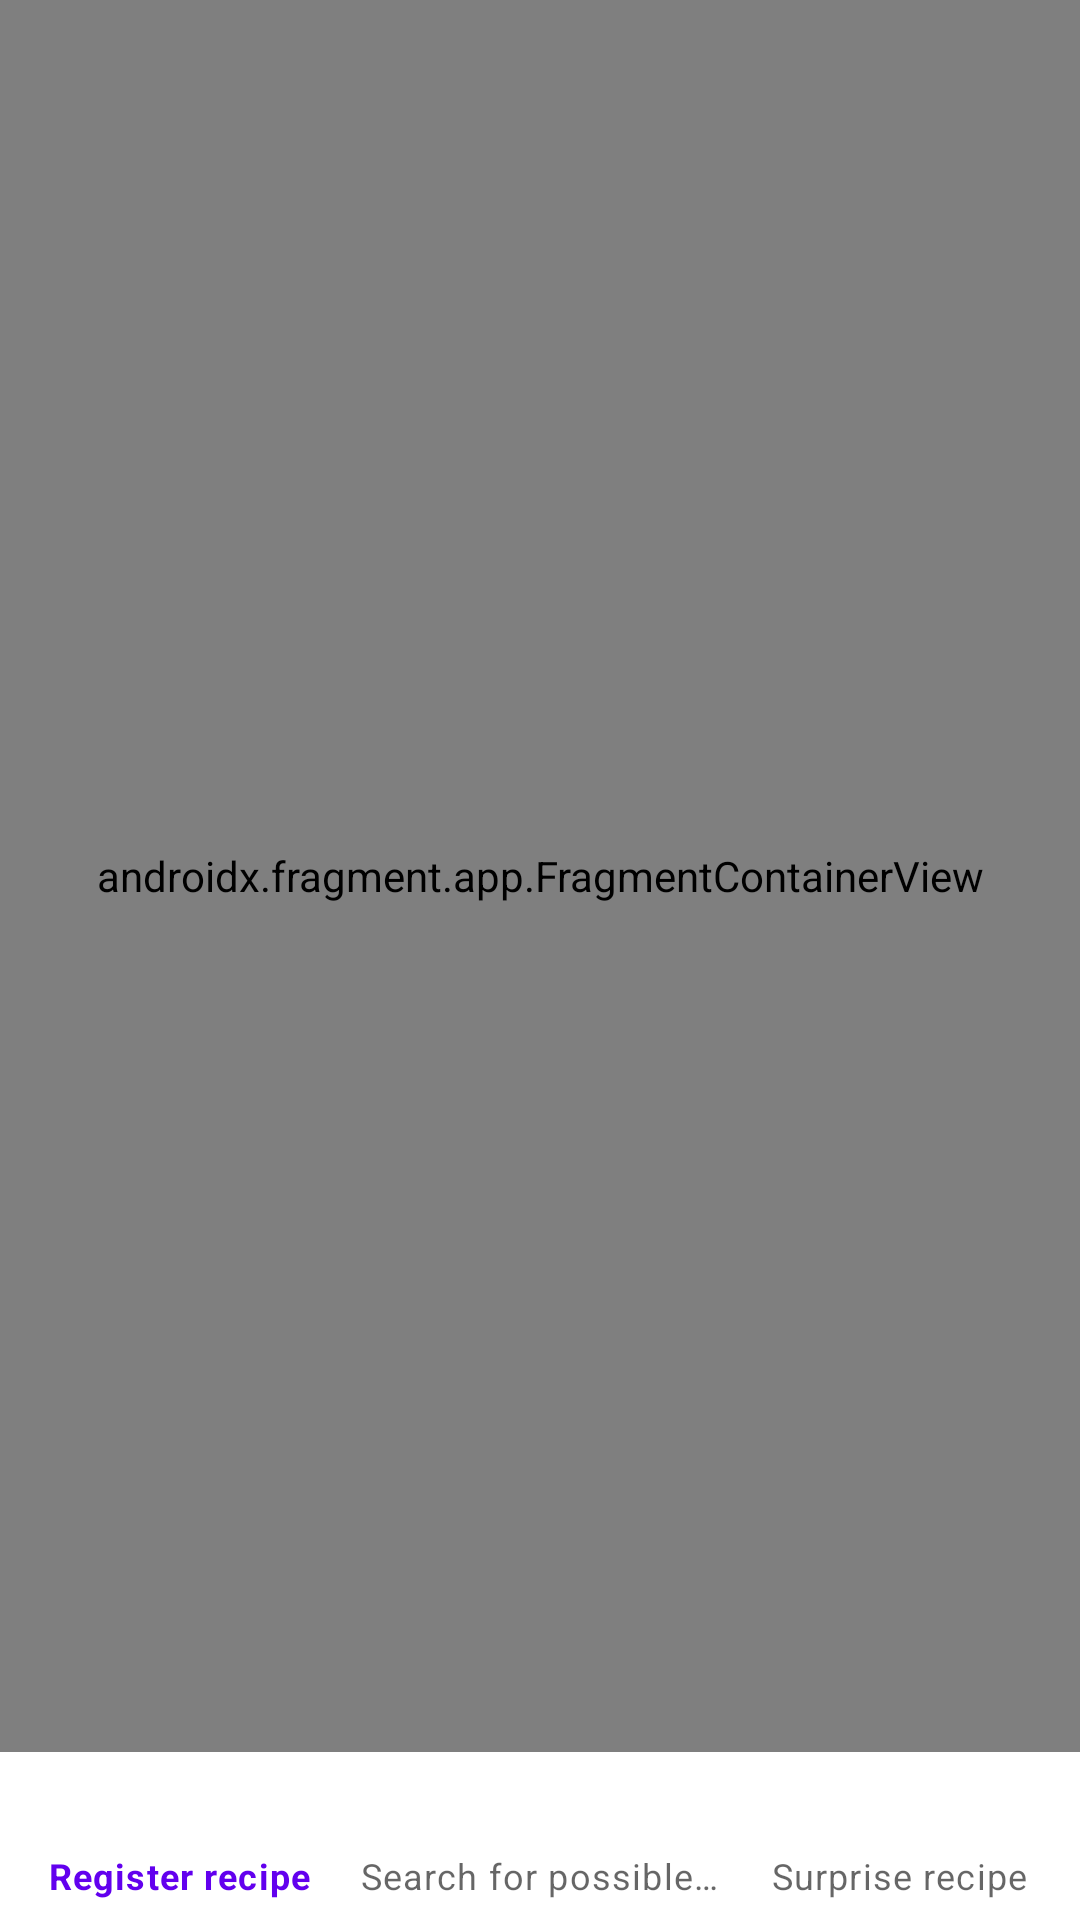

Produce the Android XML layout that renders to this screen, including the resource entries it uses.
<!-- AndroidManifest.xml: application theme Theme.What_can_i_cook_today -->
<!-- res/layout/activity_base_navigation.xml -->
<?xml version="1.0" encoding="utf-8"?>
<androidx.constraintlayout.widget.ConstraintLayout xmlns:android="http://schemas.android.com/apk/res/android"
    xmlns:app="http://schemas.android.com/apk/res-auto"
    xmlns:tools="http://schemas.android.com/tools"
    android:layout_width="match_parent"
    android:layout_height="match_parent"
    tools:context=".ui.basenavigation.BaseNavigationActivity">

    <androidx.fragment.app.FragmentContainerView
        android:id="@+id/nav_host_fragment"
        android:name="androidx.navigation.fragment.NavHostFragment"
        android:layout_width="0dp"
        android:layout_height="0dp"
        app:defaultNavHost="true"
        app:layout_constraintBottom_toTopOf="@+id/include_bottom_menu"

        app:layout_constraintLeft_toLeftOf="parent"
        app:layout_constraintRight_toRightOf="parent"
        app:layout_constraintTop_toTopOf="parent"
        app:navGraph="@navigation/nav_graph" />

    <include
        android:id="@+id/include_bottom_menu"
        layout="@layout/bottom_navigation_menu"
        android:layout_width="0dp"
        android:layout_height="wrap_content"
        app:layout_constraintBottom_toBottomOf="parent"
        app:layout_constraintEnd_toEndOf="parent"
        app:layout_constraintStart_toStartOf="parent" />
</androidx.constraintlayout.widget.ConstraintLayout>
<!-- res/layout/bottom_navigation_menu.xml (included above) -->
<?xml version="1.0" encoding="utf-8"?>
<androidx.constraintlayout.widget.ConstraintLayout xmlns:android="http://schemas.android.com/apk/res/android"
    android:layout_width="match_parent"
    android:layout_height="match_parent"
    xmlns:app="http://schemas.android.com/apk/res-auto">

    <androidx.constraintlayout.widget.ConstraintLayout
        android:layout_width="match_parent"
        android:layout_height="match_parent">

    </androidx.constraintlayout.widget.ConstraintLayout>

    <com.google.android.material.bottomnavigation.BottomNavigationView
        android:id="@+id/bottomNavigation"
        android:layout_width="0dp"
        android:layout_height="wrap_content"
        android:layout_marginStart="0dp"
        android:layout_marginEnd="0dp"
        android:background="?android:attr/windowBackground"
        app:layout_constraintBottom_toBottomOf="parent"
        app:layout_constraintLeft_toLeftOf="parent"
        app:layout_constraintRight_toRightOf="parent"
        app:menu="@menu/navigation_menu" />
</androidx.constraintlayout.widget.ConstraintLayout>
<!-- resources referenced by this layout -->
<resources>
  <style name="Theme.What_can_i_cook_today" parent="Theme.MaterialComponents.DayNight.DarkActionBar">
          
          <item name="colorPrimary">@color/purple_500</item>
          <item name="colorPrimaryVariant">@color/purple_700</item>
          <item name="colorOnPrimary">@color/white</item>
          
          <item name="colorSecondary">@color/teal_200</item>
          <item name="colorSecondaryVariant">@color/teal_700</item>
          <item name="colorOnSecondary">@color/black</item>
          
          <item name="android:statusBarColor" tools:targetApi="l">?attr/colorPrimaryVariant</item>
          
      </style>
  <!-- not gathered from this repository: default colours our renderer supplied (Android Studio template values) -->
  <color name="purple_500">#FF6200EE</color>
  <color name="purple_700">#FF3700B3</color>
  <color name="teal_200">#FF03DAC5</color>
  <color name="teal_700">#FF018786</color>
  <color name="black">#FF000000</color>
  <color name="white">#FFFFFFFF</color>
</resources>
